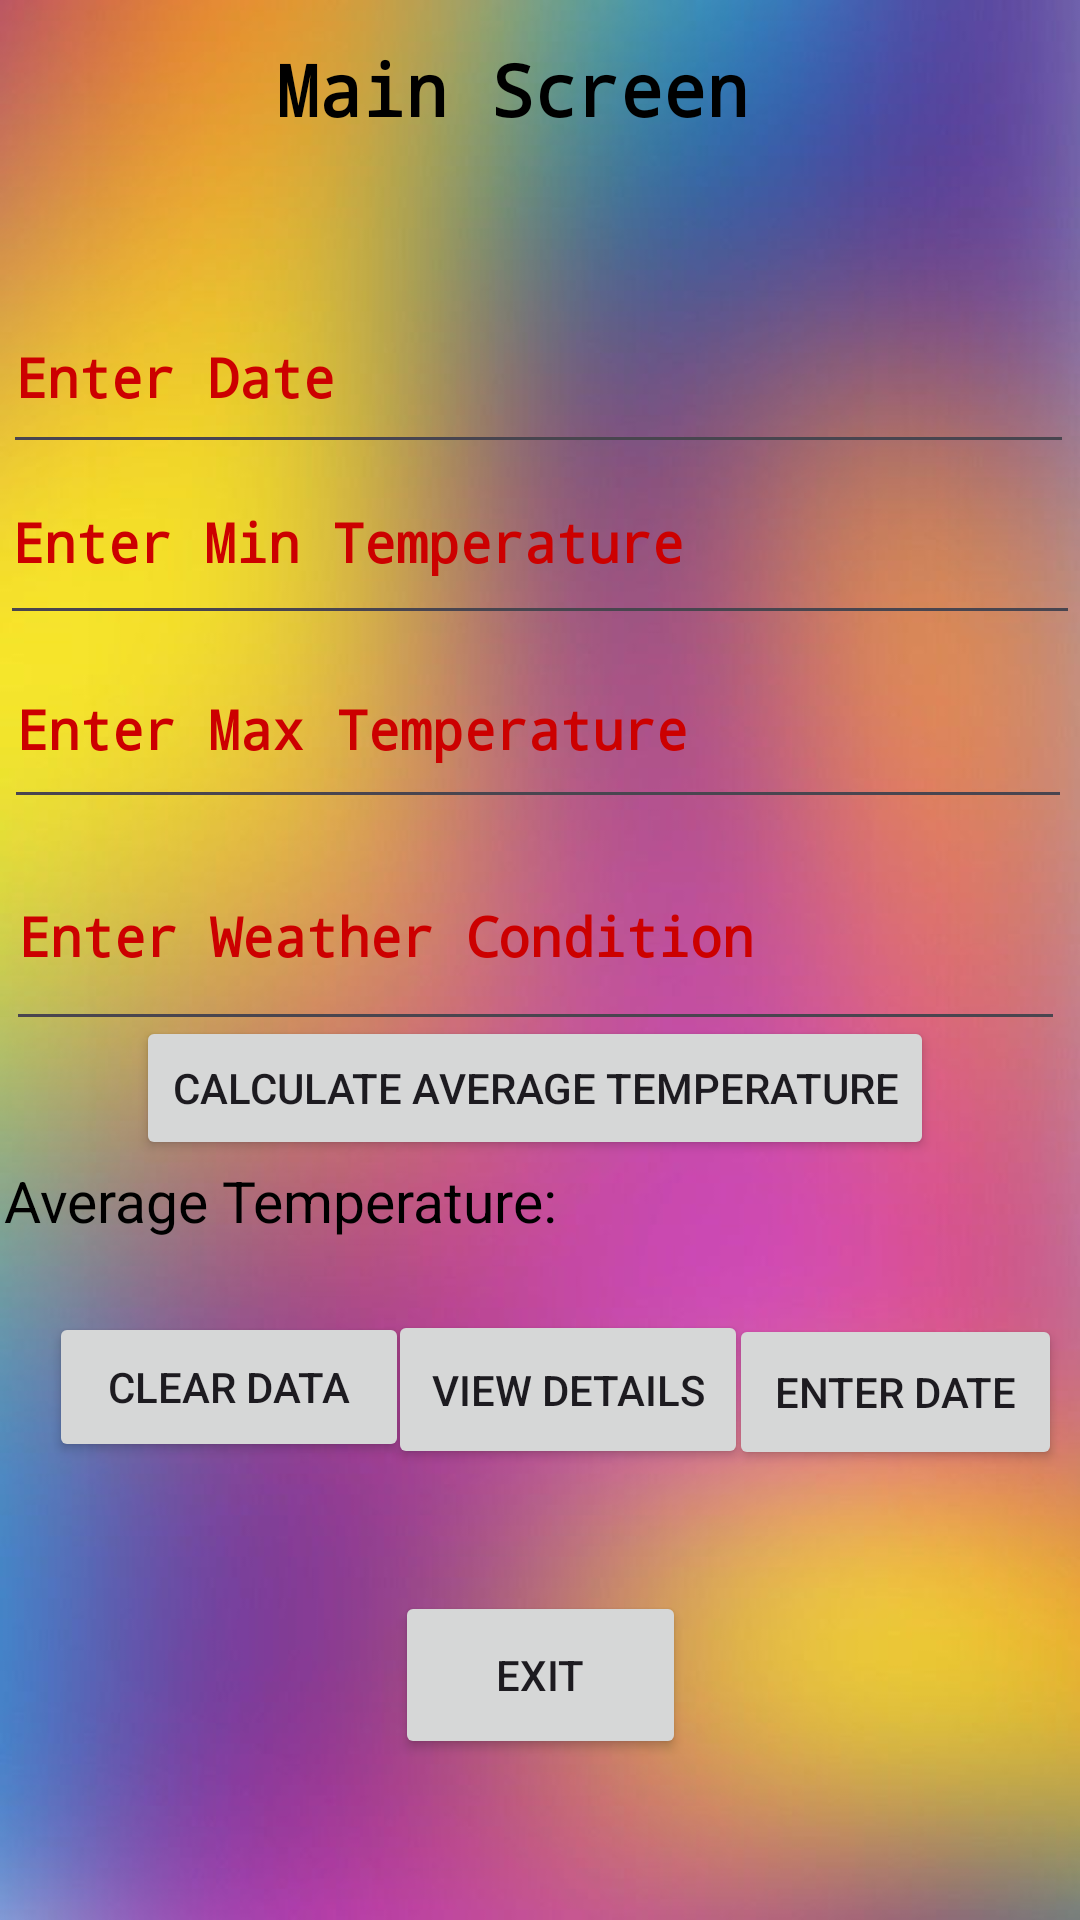

Here is an Android app screen rendered from its layout file. Give the layout XML and the strings, colors and styles it references.
<!-- AndroidManifest.xml: application theme Theme.ST10459491WeatherApp -->
<!-- res/layout/activity_main2.xml -->
<?xml version="1.0" encoding="utf-8"?>
<androidx.constraintlayout.widget.ConstraintLayout xmlns:android="http://schemas.android.com/apk/res/android"
    xmlns:app="http://schemas.android.com/apk/res-auto"
    xmlns:tools="http://schemas.android.com/tools"
    android:layout_width="match_parent"
    android:layout_height="match_parent"
    tools:context=".MainActivity2">

    <ImageView
        android:id="@+id/MainScreen"
        android:layout_width="wrap_content"
        android:layout_height="wrap_content"
        android:scaleType="fitXY"
        app:layout_constraintBottom_toBottomOf="parent"
        app:layout_constraintEnd_toEndOf="parent"
        app:layout_constraintHorizontal_bias="0.0"
        app:layout_constraintStart_toStartOf="parent"
        app:layout_constraintTop_toTopOf="parent"
        app:layout_constraintVertical_bias="0.0"
        app:srcCompat="@drawable/img_1" />

    <EditText
        android:id="@+id/enterDate"
        android:layout_width="357dp"
        android:layout_height="61dp"
        android:ems="10"
        android:fontFamily="monospace"
        android:inputType="text"
        android:text="Enter Date"
        android:textColor="@android:color/holo_red_dark"
        android:textStyle="bold"
        app:layout_constraintBottom_toBottomOf="parent"
        app:layout_constraintEnd_toEndOf="parent"
        app:layout_constraintHorizontal_bias="0.296"
        app:layout_constraintStart_toStartOf="parent"
        app:layout_constraintTop_toTopOf="parent"
        app:layout_constraintVertical_bias="0.162" />

    <EditText
        android:id="@+id/day1MinTemp"
        android:layout_width="360dp"
        android:layout_height="65dp"
        android:ems="10"
        android:fontFamily="monospace"
        android:inputType="text"
        android:text="Enter Min Temperature"
        android:textColor="@android:color/holo_red_dark"
        android:textStyle="bold"
        app:layout_constraintBottom_toBottomOf="parent"
        app:layout_constraintEnd_toEndOf="parent"
        app:layout_constraintHorizontal_bias="0.313"
        app:layout_constraintStart_toStartOf="parent"
        app:layout_constraintTop_toTopOf="parent"
        app:layout_constraintVertical_bias="0.255" />

    <EditText
        android:id="@+id/day1MaxTemp"
        android:layout_width="356dp"
        android:layout_height="63dp"
        android:ems="10"
        android:fontFamily="monospace"
        android:inputType="text"
        android:text="Enter Max Temperature"
        android:textColor="@android:color/holo_red_dark"
        android:textStyle="bold"
        app:layout_constraintBottom_toBottomOf="parent"
        app:layout_constraintEnd_toEndOf="parent"
        app:layout_constraintHorizontal_bias="0.363"
        app:layout_constraintStart_toStartOf="parent"
        app:layout_constraintTop_toTopOf="parent"
        app:layout_constraintVertical_bias="0.364" />

    <TextView
        android:id="@+id/textView"
        android:layout_width="221dp"
        android:layout_height="55dp"
        android:fontFamily="monospace"
        android:text="Main Screen"
        android:textColor="@color/black"
        android:textSize="24sp"
        android:textStyle="bold"
        app:layout_constraintBottom_toBottomOf="parent"
        app:layout_constraintEnd_toEndOf="parent"
        app:layout_constraintHorizontal_bias="0.663"
        app:layout_constraintStart_toStartOf="parent"
        app:layout_constraintTop_toTopOf="parent"
        app:layout_constraintVertical_bias="0.023" />

    <EditText
        android:id="@+id/day1Condition"
        android:layout_width="353dp"
        android:layout_height="73dp"
        android:ems="10"
        android:fontFamily="monospace"
        android:inputType="text"
        android:text="Enter Weather Condition"
        android:textColor="@android:color/holo_red_dark"
        android:textStyle="bold"
        app:layout_constraintBottom_toBottomOf="parent"
        app:layout_constraintEnd_toEndOf="parent"
        app:layout_constraintHorizontal_bias="0.275"
        app:layout_constraintStart_toStartOf="@+id/MainScreen"
        app:layout_constraintTop_toTopOf="parent"
        app:layout_constraintVertical_bias="0.483" />

    <TextView
        android:id="@+id/averageTempTextView"
        android:layout_width="356dp"
        android:layout_height="44dp"
        android:text="Average Temperature:"
        android:textColor="@color/black"
        android:textSize="19sp"
        app:layout_constraintBottom_toBottomOf="parent"
        app:layout_constraintEnd_toEndOf="parent"
        app:layout_constraintHorizontal_bias="0.363"
        app:layout_constraintStart_toStartOf="parent"
        app:layout_constraintTop_toTopOf="parent"
        app:layout_constraintVertical_bias="0.65" />

    <Button
        android:id="@+id/detailedViewButton"
        android:layout_width="120dp"
        android:layout_height="53dp"
        android:text="View Details"
        app:layout_constraintBottom_toBottomOf="parent"
        app:layout_constraintEnd_toEndOf="parent"
        app:layout_constraintHorizontal_bias="0.539"
        app:layout_constraintStart_toStartOf="parent"
        app:layout_constraintTop_toTopOf="parent"
        app:layout_constraintVertical_bias="0.744" />

    <Button
        android:id="@+id/clearButton"
        android:layout_width="120dp"
        android:layout_height="50dp"
        android:text="Clear Data"
        app:layout_constraintBottom_toBottomOf="parent"
        app:layout_constraintEnd_toEndOf="parent"
        app:layout_constraintHorizontal_bias="0.068"
        app:layout_constraintStart_toStartOf="parent"
        app:layout_constraintTop_toTopOf="parent"
        app:layout_constraintVertical_bias="0.741" />

    <Button
        android:id="@+id/button3"
        android:layout_width="97dp"
        android:layout_height="56dp"
        android:text="Exit"
        app:layout_constraintBottom_toBottomOf="parent"
        app:layout_constraintEnd_toEndOf="parent"
        app:layout_constraintStart_toStartOf="parent"
        app:layout_constraintTop_toTopOf="parent"
        app:layout_constraintVertical_bias="0.908" />

    <Button
        android:id="@+id/calculateButton"
        android:layout_width="wrap_content"
        android:layout_height="wrap_content"
        android:text="Calculate Average Temperature"
        app:layout_constraintBottom_toBottomOf="parent"
        app:layout_constraintEnd_toEndOf="parent"
        app:layout_constraintHorizontal_bias="0.484"
        app:layout_constraintStart_toStartOf="parent"
        app:layout_constraintTop_toTopOf="parent"
        app:layout_constraintVertical_bias="0.572" />

    <Button
        android:id="@+id/enterDateButton"
        android:layout_width="111dp"
        android:layout_height="52dp"
        android:text="Enter Date"
        app:layout_constraintBottom_toBottomOf="parent"
        app:layout_constraintEnd_toEndOf="parent"
        app:layout_constraintHorizontal_bias="0.976"
        app:layout_constraintStart_toStartOf="parent"
        app:layout_constraintTop_toTopOf="parent"
        app:layout_constraintVertical_bias="0.745" />
</androidx.constraintlayout.widget.ConstraintLayout>
<!-- resources referenced by this layout -->
<resources>
  <!-- drawable img_1: png bitmap (drawable, 551759 bytes) -->
  <style name="Theme.ST10459491WeatherApp" parent="Base.Theme.ST10459491WeatherApp" />
  <style name="Base.Theme.ST10459491WeatherApp" parent="Theme.Material3.DayNight.NoActionBar">
          
          
      </style>
  <!-- not gathered from this repository: default colours our renderer supplied (Android Studio template values) -->
  <color name="black">#FF000000</color>
</resources>
